17-way image classification set "Green-Coffee-Bean-Defects-Classification" from GitHub (youralfa/Green-Coffee-Bean-Defects-Classification); label vocabulary: broken or chipped or cut, dried cherry pod, floater, foreign matter, full black, full sour, fungus damaged, hull or husk, immature or unripe, parchment or pergamino, partial black, partial sour, severe insect damage, shell, slight insect damage, specialty, withered.

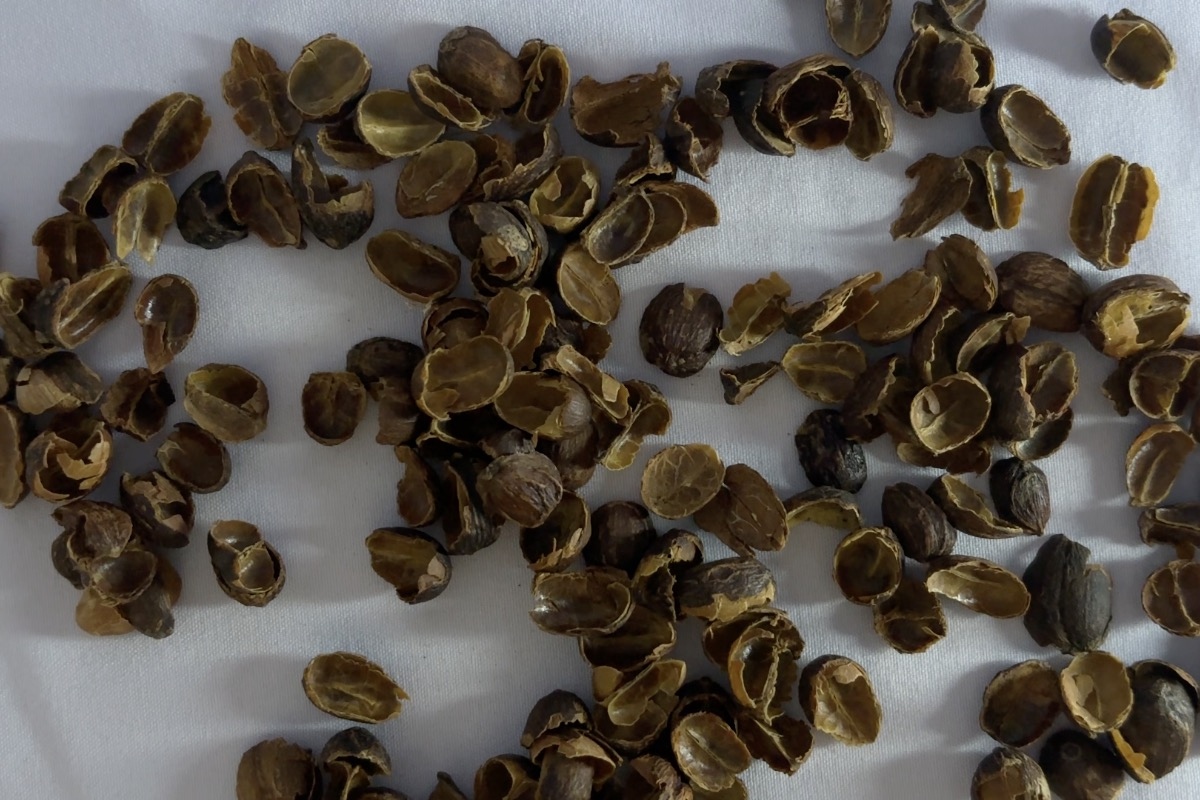
Label: hull or husk

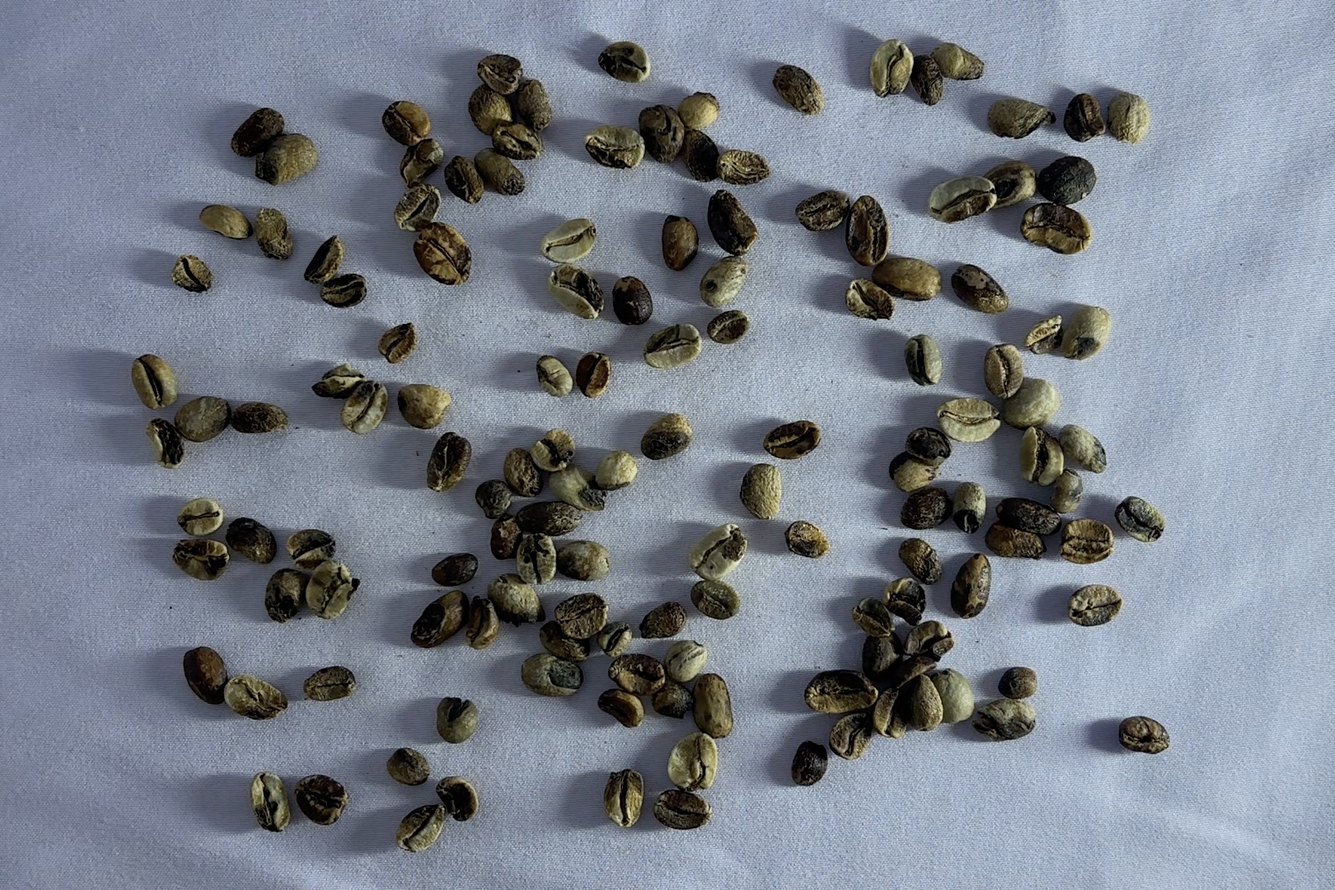
Label: partial black

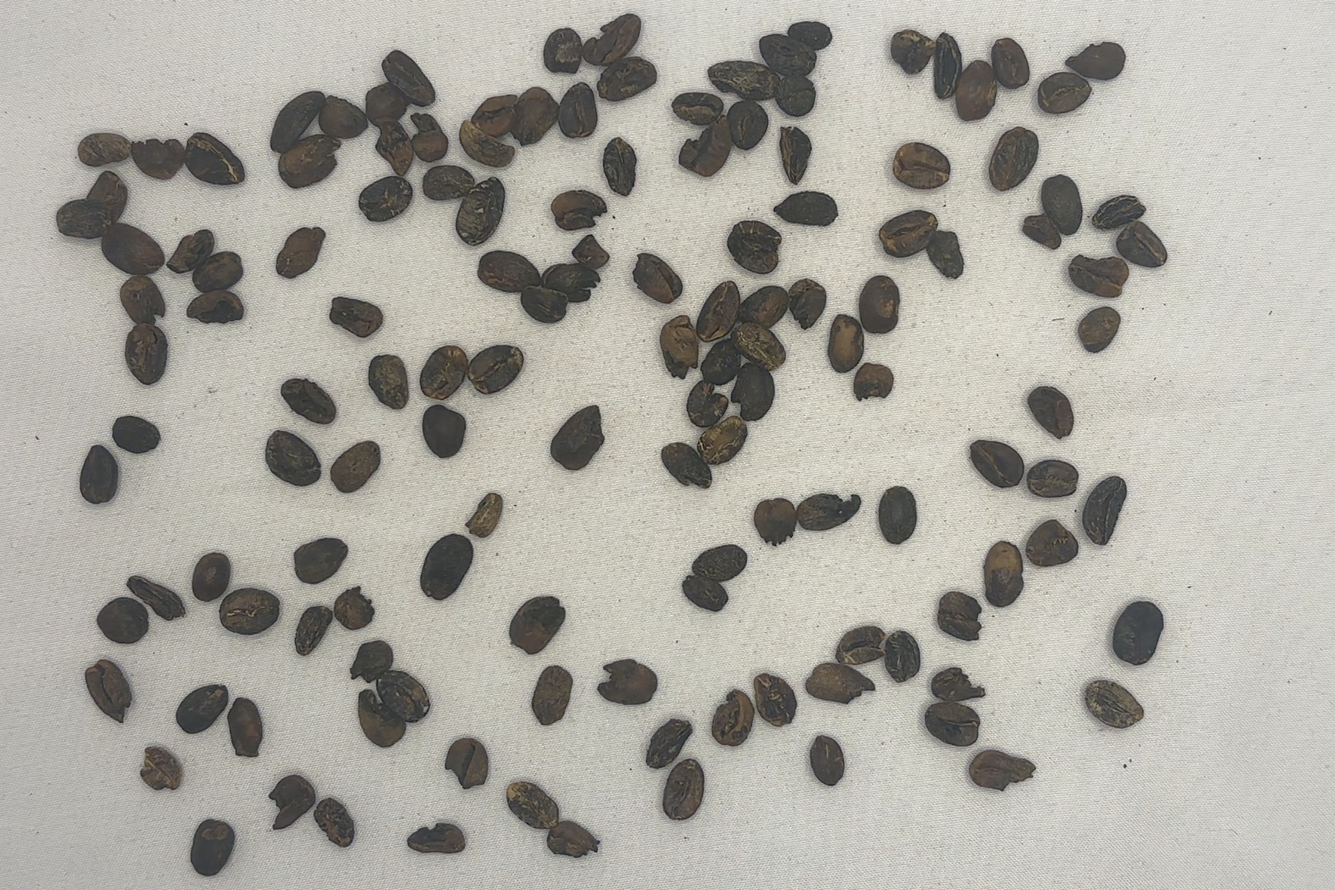
Label: full black

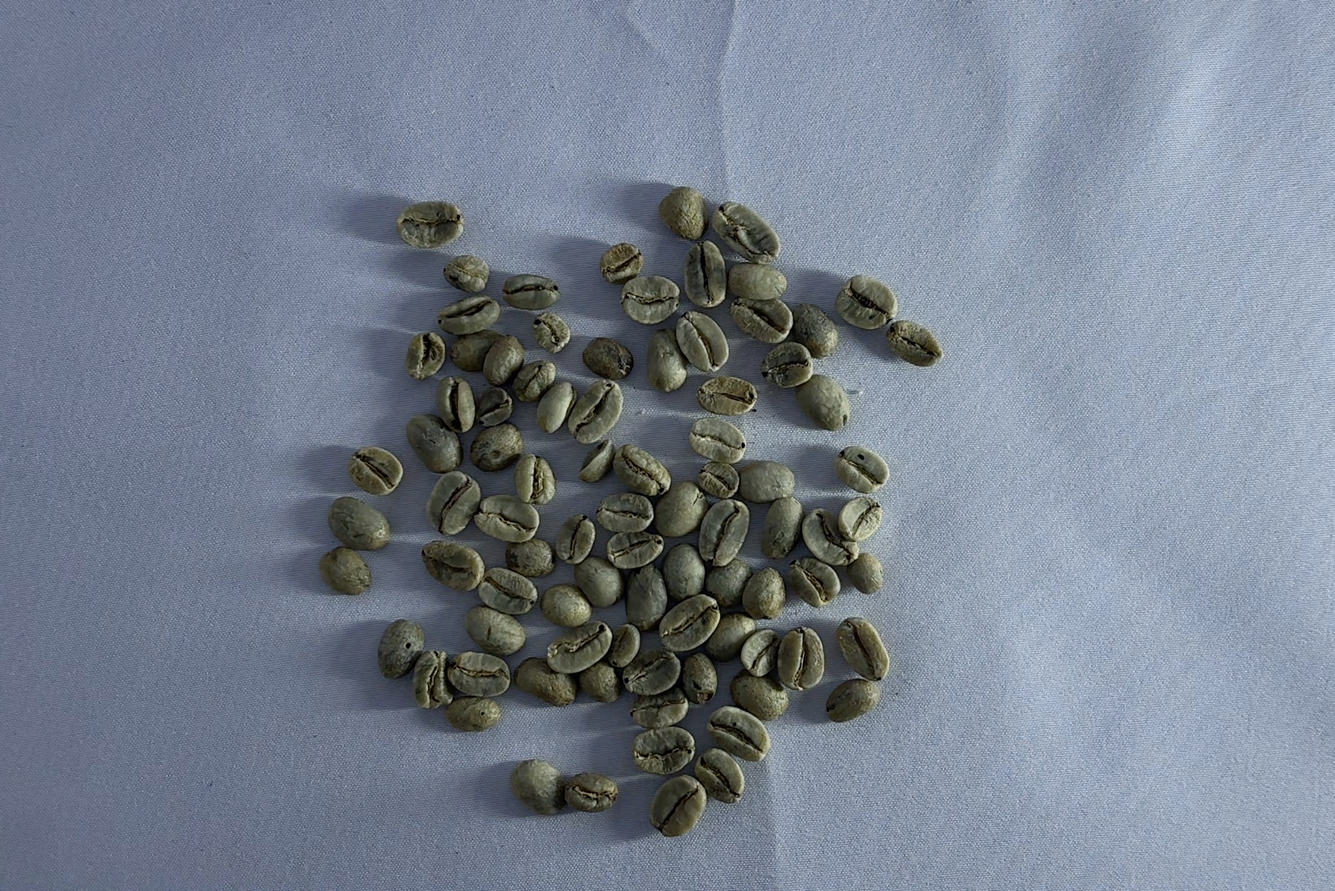
Label: slight insect damage

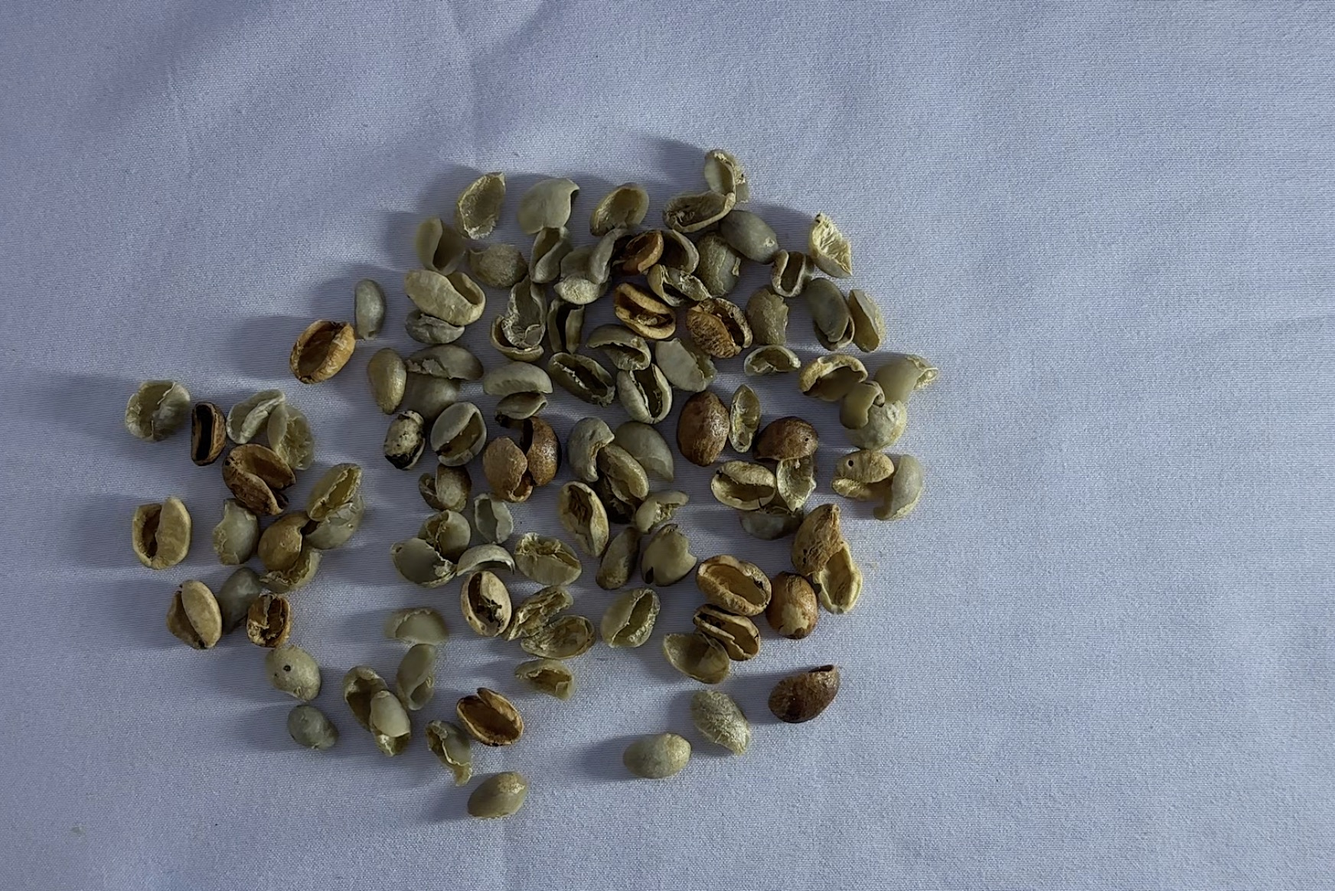
Label: shell

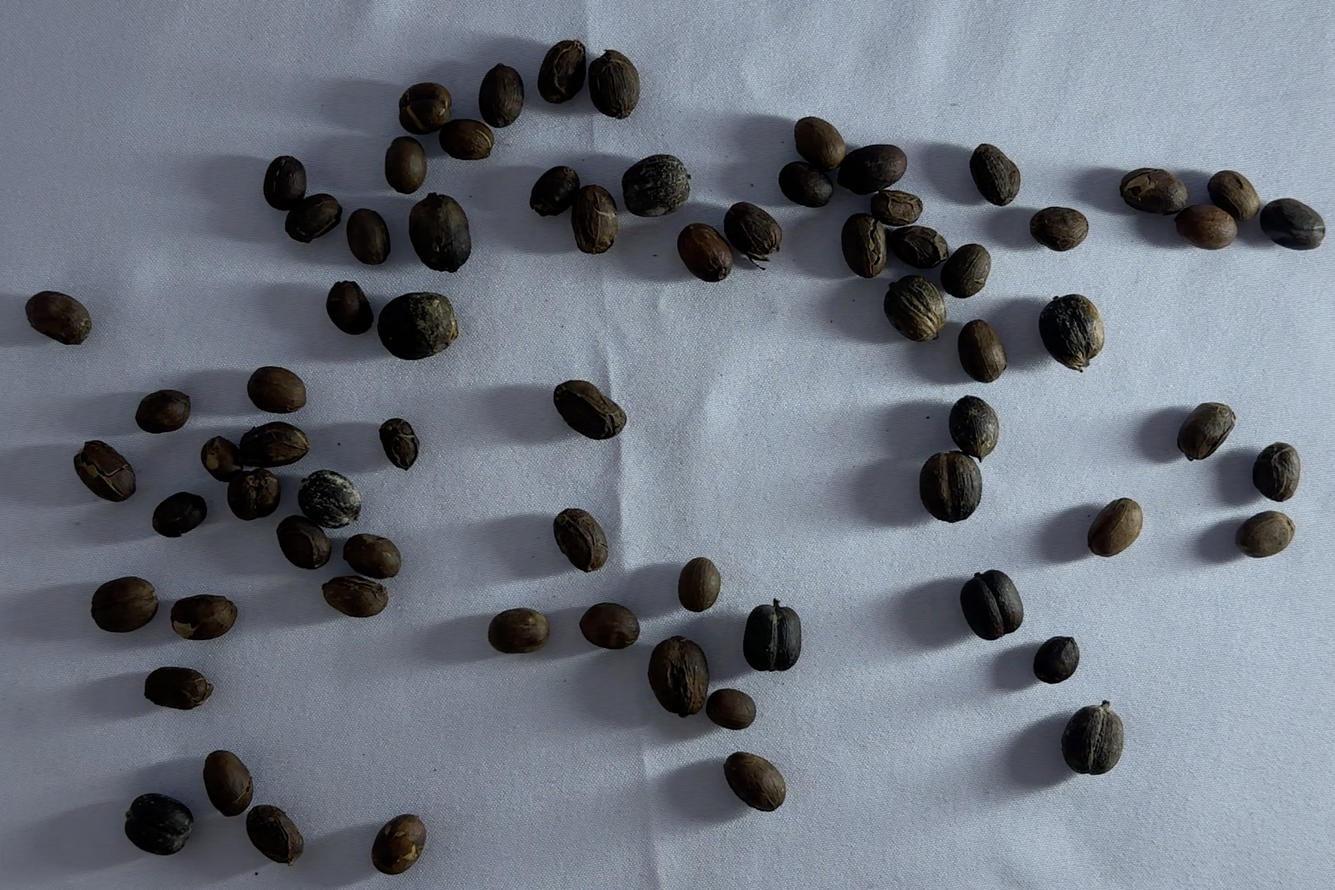
Label: dried cherry pod
